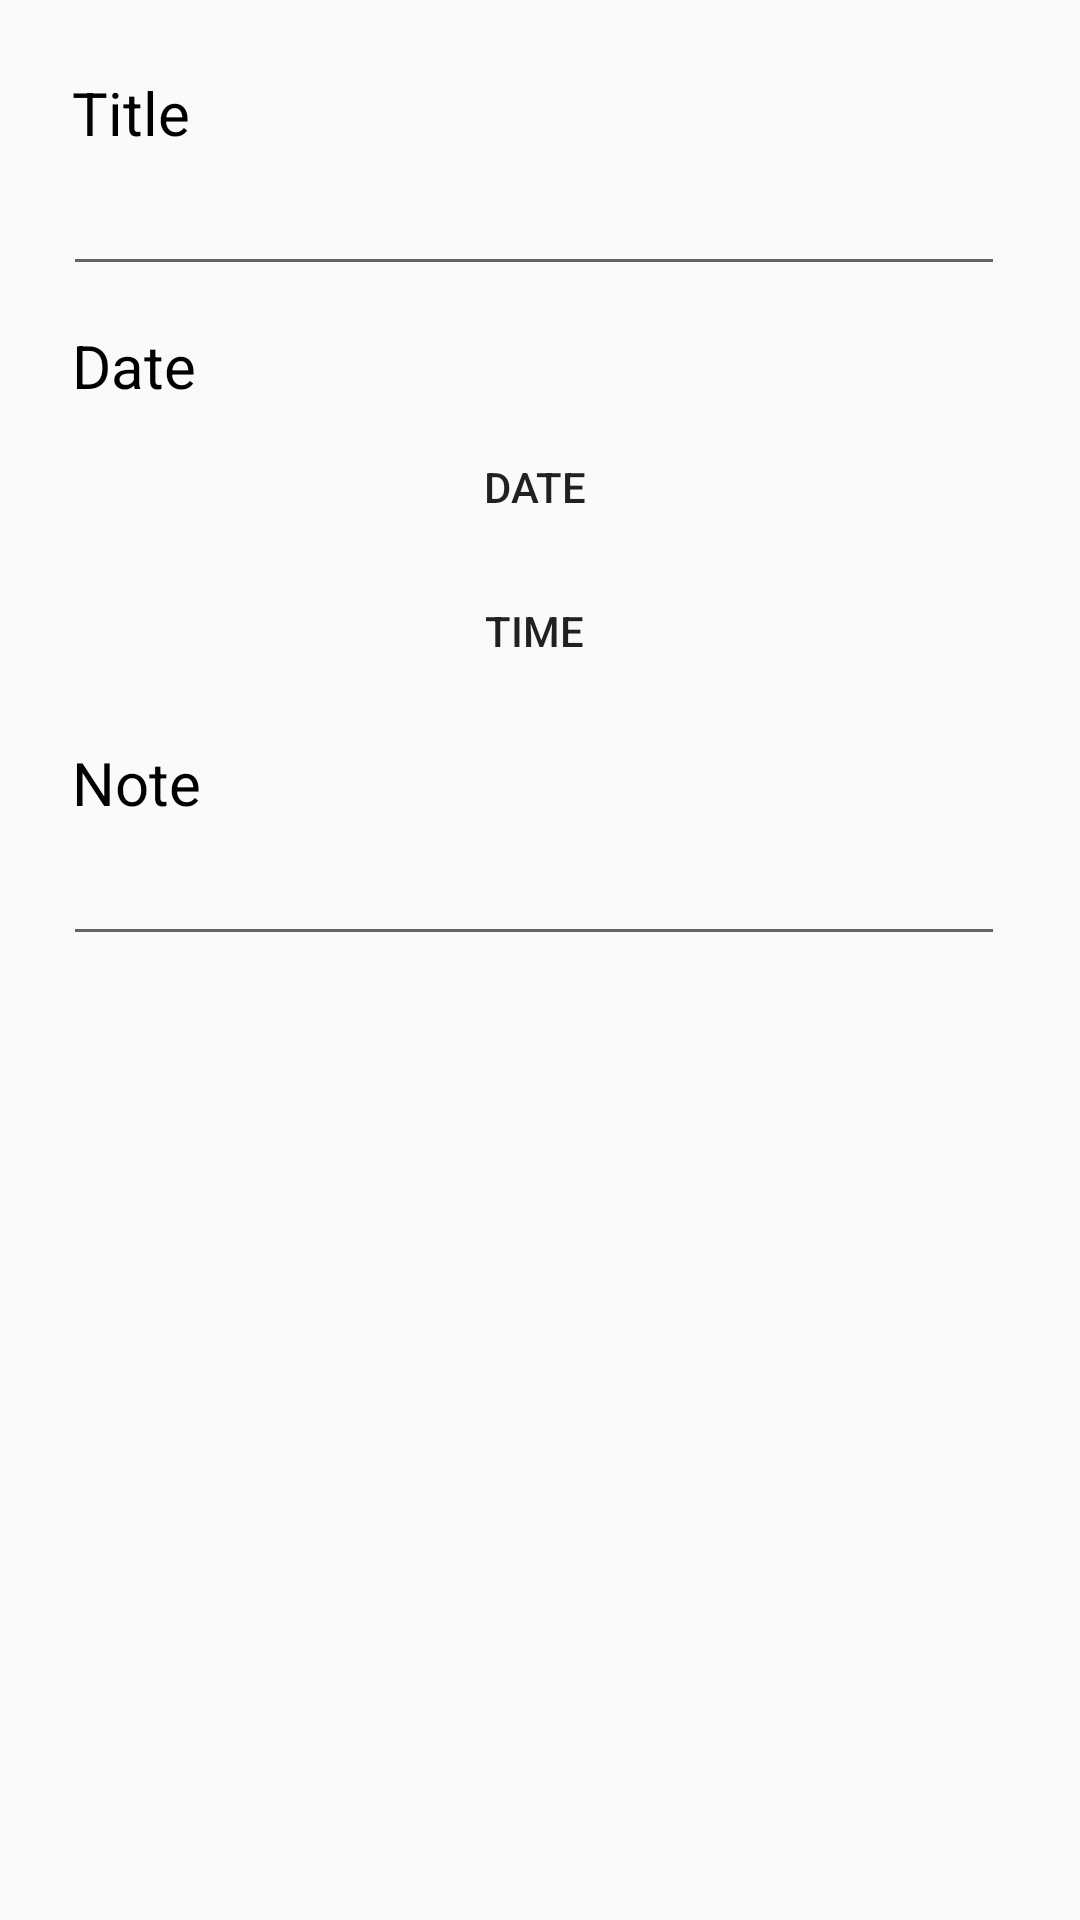

Write the Android layout XML for this screen, with the resource values it uses.
<!-- AndroidManifest.xml: application theme AppTheme -->
<!-- res/layout/dialog_new_task.xml -->
<?xml version="1.0" encoding="utf-8"?>
<ScrollView xmlns:android="http://schemas.android.com/apk/res/android"
    android:layout_width="match_parent"
    android:layout_height="match_parent"
    android:clipToPadding="false"
    android:padding="3dp"
    android:scrollbarStyle="outsideInset">

    <LinearLayout
        android:layout_width="match_parent"
        android:layout_height="wrap_content"
        android:orientation="vertical"
        android:padding="18dip">


        
        <TextView
            style="@style/DialogTitle"
            android:text="@string/title" />

        <EditText
            android:id="@+id/TaskTitleEditText"
            android:layout_width="match_parent"
            android:layout_height="wrap_content" />

        
        <TextView
            style="@style/DialogTitle"
            android:paddingTop="10dp"
            android:text="@string/date" />

        <Button
            android:id="@+id/TaskDateButton"
            android:layout_width="match_parent"
            android:layout_height="wrap_content"
            android:background="@null"
            android:text="@string/dialog_date" />

        <Button
            android:id="@+id/TaskTimeButton"
            android:layout_width="match_parent"
            android:layout_height="wrap_content"
            android:background="@null"
            android:text="@string/dialog_time"/>

        
        <TextView
            style="@style/DialogTitle"
            android:paddingTop="10dp"
            android:text="@string/note" />

        <EditText
            android:id="@+id/TaskNoteEditText"
            android:layout_width="match_parent"
            android:layout_height="wrap_content" />

    </LinearLayout>

</ScrollView>
<!-- resources referenced by this layout -->
<resources>
  <string name="date">Date</string>
  <string name="dialog_date">DATE</string>
  <string name="dialog_time">TIME</string>
  <string name="note">Note</string>
  <string name="title">Title</string>
  <style name="DialogTitle">
          <item name="android:layout_width">wrap_content</item>
          <item name="android:layout_height">wrap_content</item>
          <item name="android:textColor">@color/colorBlack</item>
          <item name="android:textSize">20sp</item>
          <item name="android:layout_margin">3dp</item>
      </style>
  <style name="AppTheme" parent="Theme.AppCompat.DayNight.DarkActionBar">
          
          <item name="colorPrimary">@color/fbutton_color_midnight_blue</item>
          <item name="colorPrimaryDark">@color/colorPrimaryDark</item>
          <item name="colorAccent">@color/fbutton_color_midnight_blue</item>
      </style>
  <color name="colorBlack">#000000</color>
  <color name="colorPrimaryDark">#303F9F</color>
</resources>
